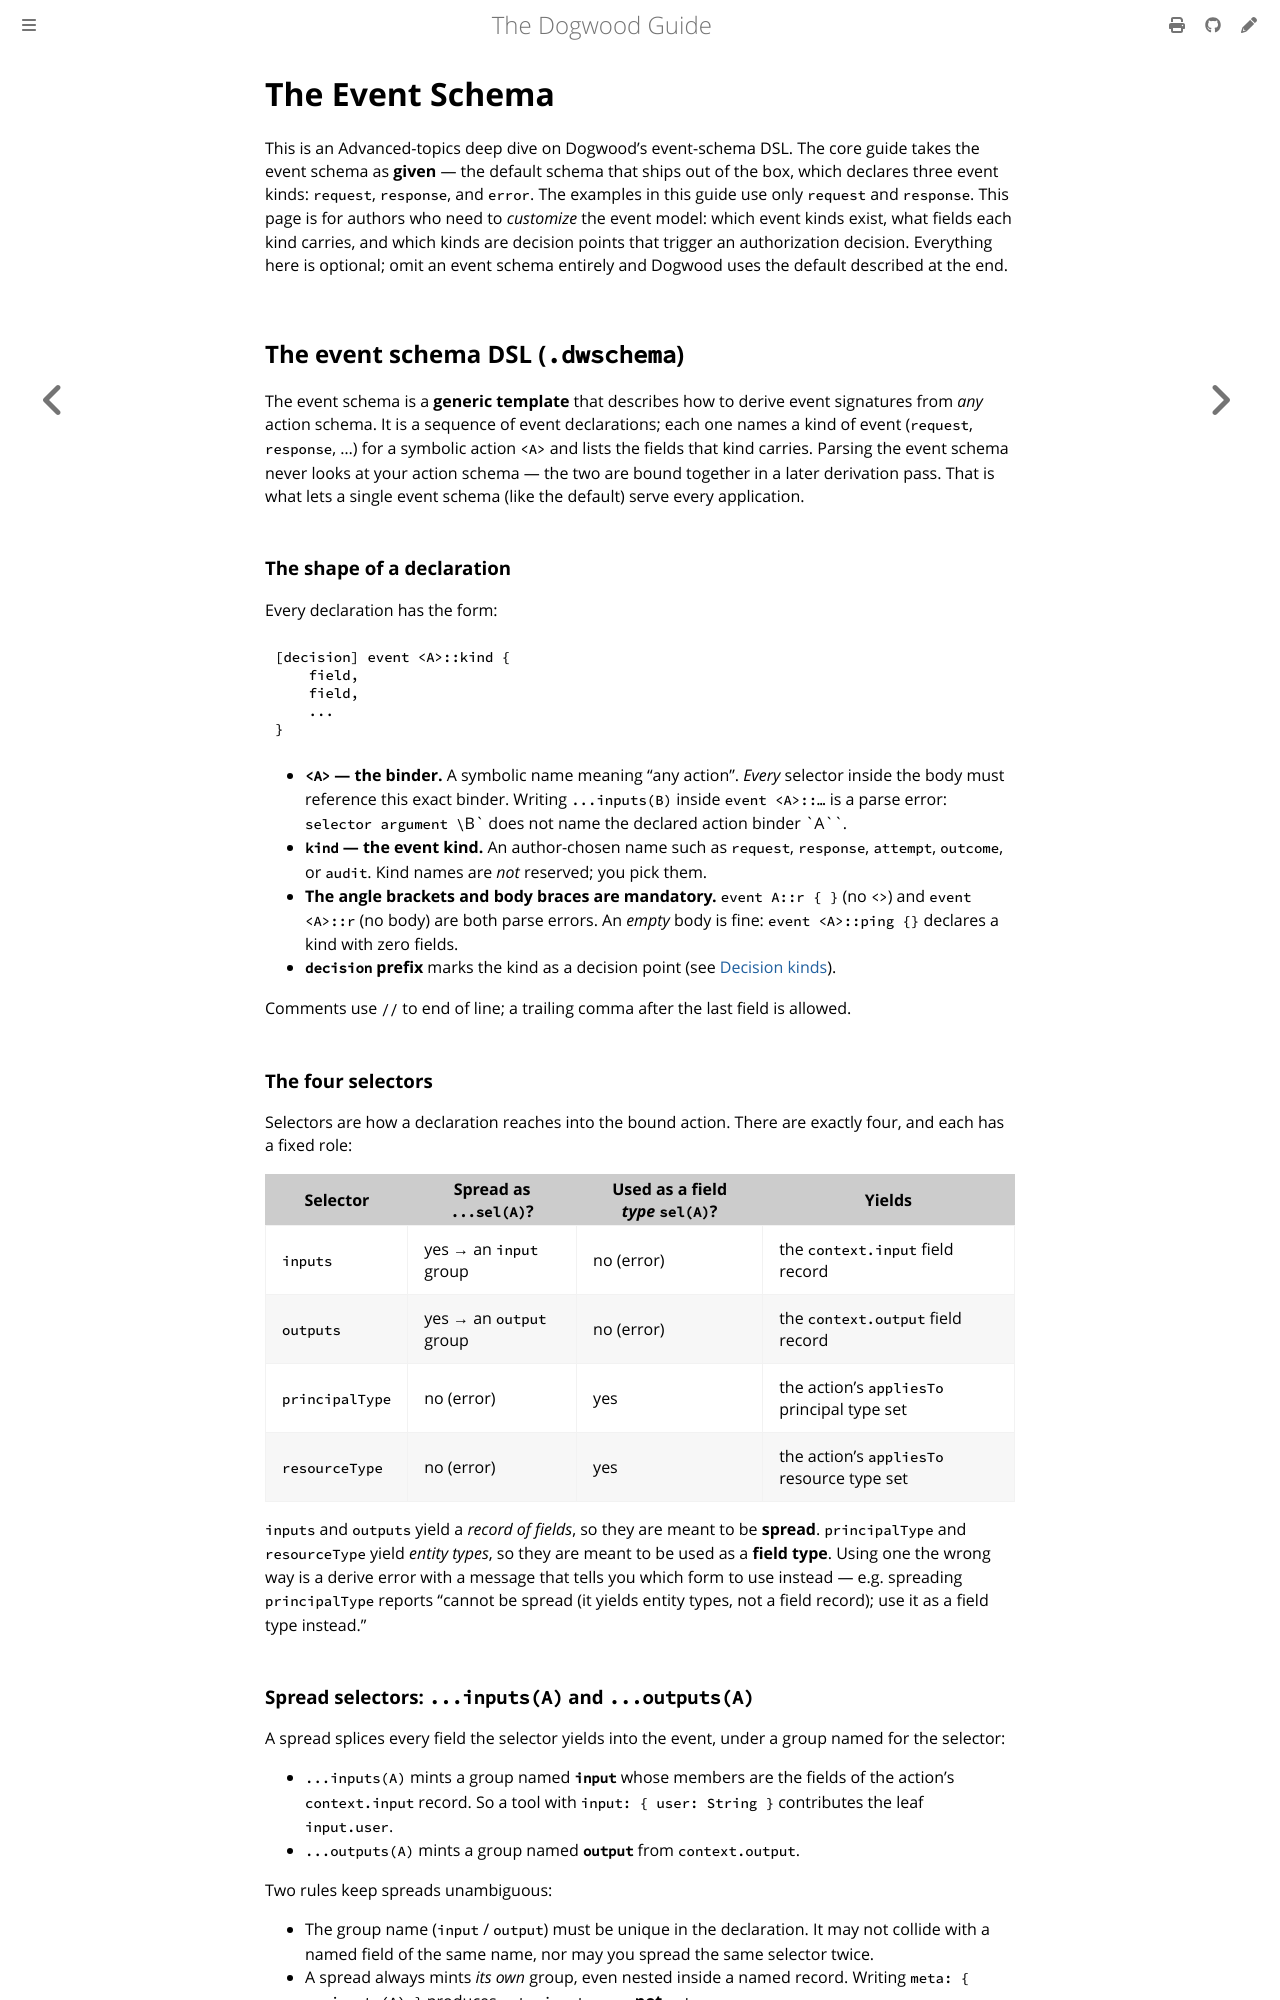

repository: edwardbenitez/dogwood-demo · page: guide/03-event-schema.html · generator: mdbook

# The Event Schema

This is an Advanced-topics deep dive on Dogwood's event-schema DSL. The core guide takes the event schema as **given** — the default schema that ships out of the box, which declares three event kinds: `request`, `response`, and `error`. The examples in this guide use only `request` and `response`. This page is for authors who need to *customize* the event model: which event kinds exist, what fields each kind carries, and which kinds are decision points that trigger an authorization decision. Everything here is optional; omit an event schema entirely and Dogwood uses the default described at the end.

## The event schema DSL (`.dwschema`)

The event schema is a **generic template** that describes how to derive event signatures from *any* action schema. It is a sequence of event declarations; each one names a kind of event (`request`, `response`, …) for a symbolic action `<A>` and lists the fields that kind carries. Parsing the event schema never looks at your action schema — the two are bound together in a later derivation pass. That is what lets a single event schema (like the default) serve every application.

### The shape of a declaration

Every declaration has the form:

```text
[decision] event <A>::kind {
    field,
    field,
    ...
}
```

- **`<A>` — the binder.** A symbolic name meaning "any action". *Every* selector inside the body must reference this exact binder. Writing `...inputs(B)` inside `event <A>::…` is a parse error: `selector argument \`B\` does not name the declared action binder \`A\``.
- **`kind` — the event kind.** An author-chosen name such as `request`, `response`, `attempt`, `outcome`, or `audit`. Kind names are *not* reserved; you pick them.
- **The angle brackets and body braces are mandatory.** `event A::r { }` (no `<>`) and `event <A>::r` (no body) are both parse errors. An *empty* body is fine: `event <A>::ping {}` declares a kind with zero fields.
- **`decision` prefix** marks the kind as a decision point (see [Decision kinds](#decision-kinds-when-authorization-runs)).

Comments use `//` to end of line; a trailing comma after the last field is allowed.

### The four selectors

Selectors are how a declaration reaches into the bound action. There are exactly four, and each has a fixed role:

| Selector | Spread as `...sel(A)`? | Used as a field *type* `sel(A)`? | Yields |
|---|---|---|---|
| `inputs` | yes → an `input` group | no (error) | the `context.input` field record |
| `outputs` | yes → an `output` group | no (error) | the `context.output` field record |
| `principalType` | no (error) | yes | the action's `appliesTo` principal type set |
| `resourceType` | no (error) | yes | the action's `appliesTo` resource type set |

`inputs` and `outputs` yield a *record of fields*, so they are meant to be **spread**. `principalType` and `resourceType` yield *entity types*, so they are meant to be used as a **field type**. Using one the wrong way is a derive error with a message that tells you which form to use instead — e.g. spreading `principalType` reports "cannot be spread (it yields entity types, not a field record); use it as a field type instead."

### Spread selectors: `...inputs(A)` and `...outputs(A)`

A spread splices every field the selector yields into the event, under a group named for the selector:

- `...inputs(A)` mints a group named **`input`** whose members are the fields of the action's `context.input` record. So a tool with `input: { user: String }` contributes the leaf `input.user`.
- `...outputs(A)` mints a group named **`output`** from `context.output`.

Two rules keep spreads unambiguous:

- The group name (`input` / `output`) must be unique in the declaration. It may not collide with a named field of the same name, nor may you spread the same selector twice.
- A spread always mints *its own* group, even nested inside a named record. Writing `meta: { ...inputs(A) }` produces `meta.input.user`, **not** `meta.user`.
